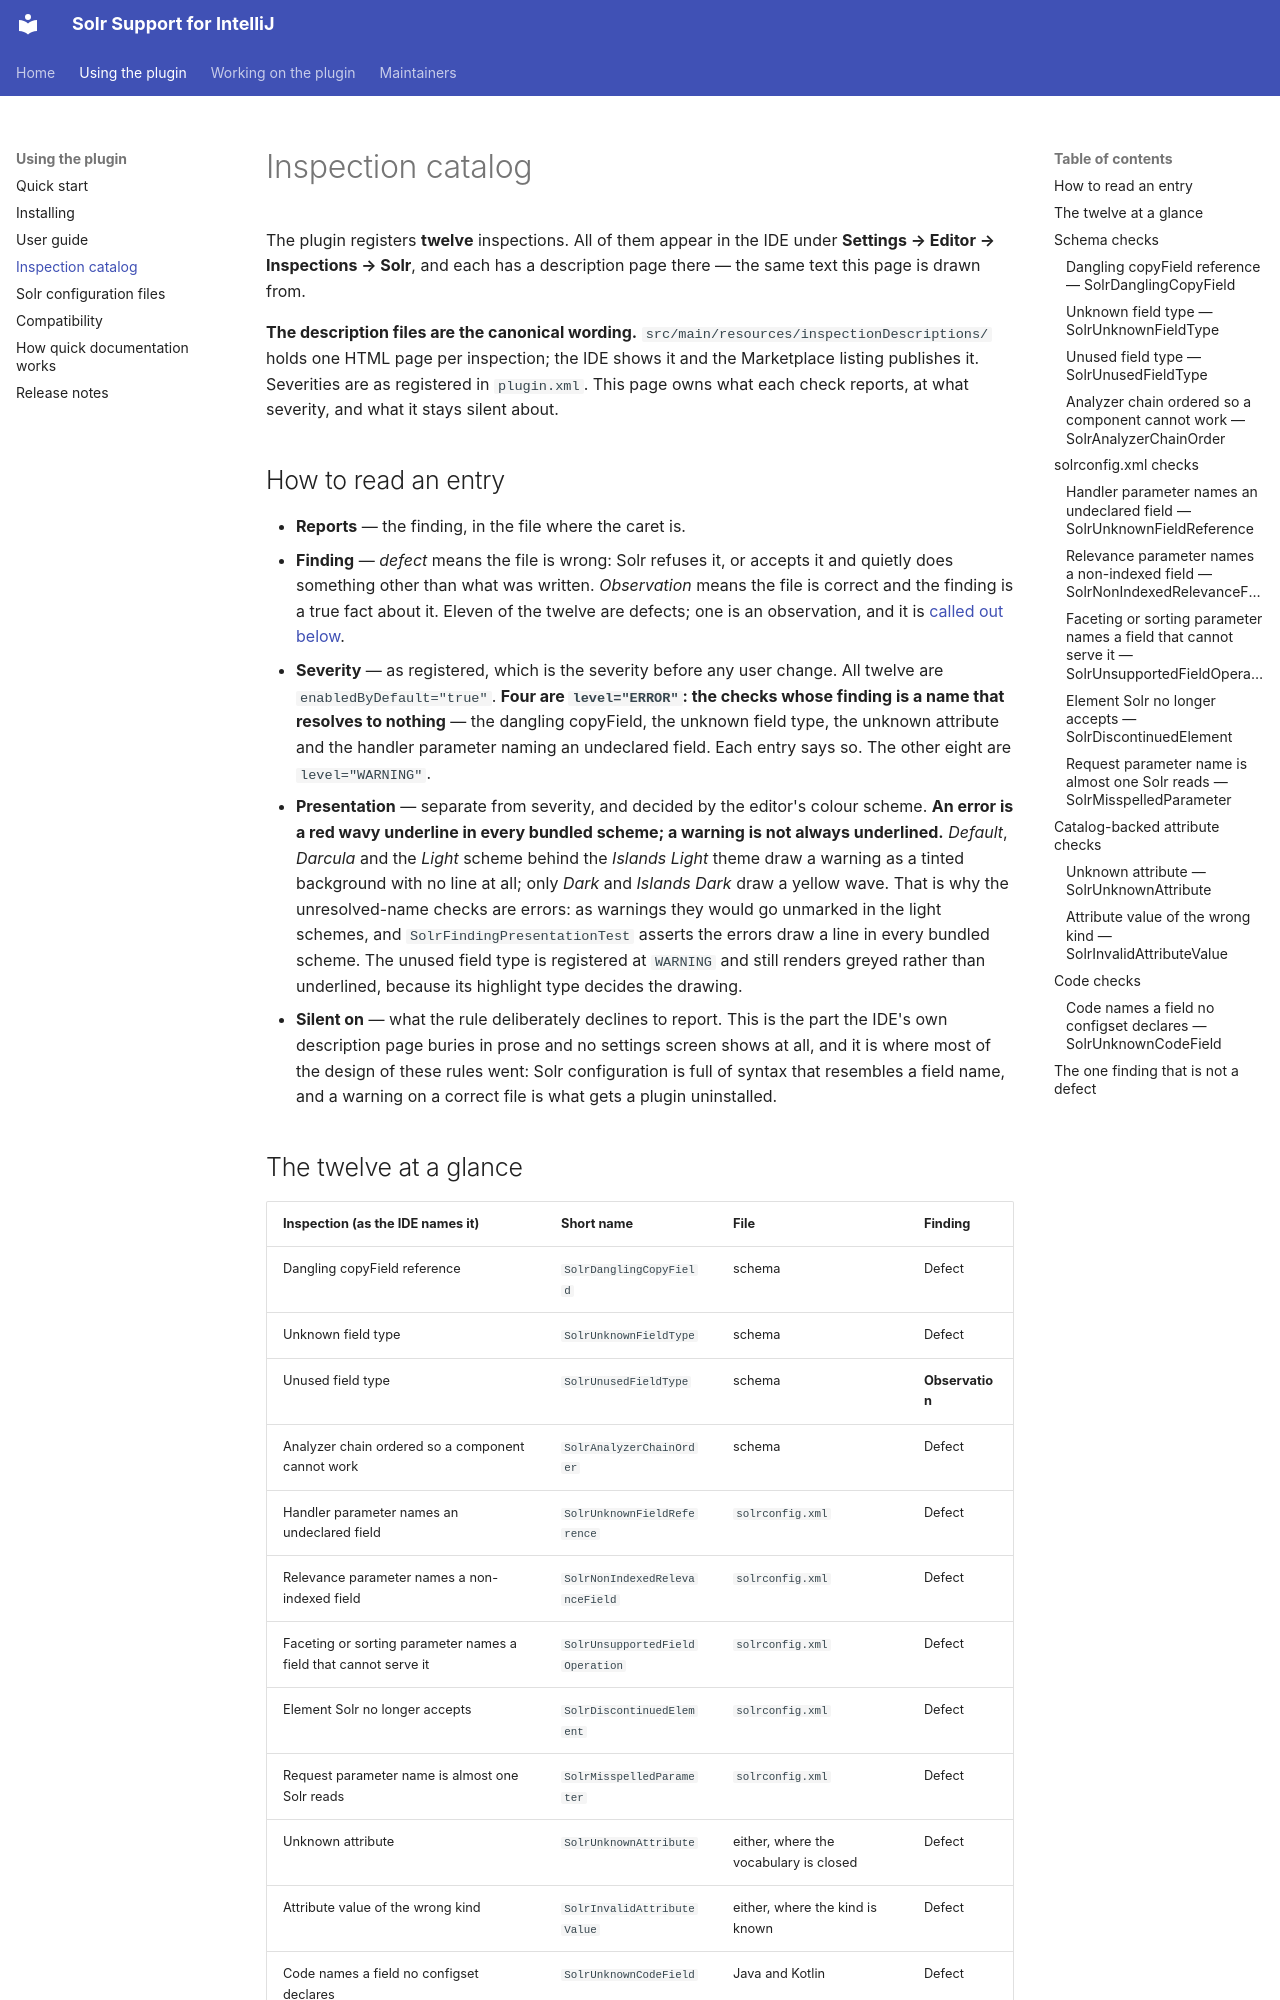

repository: adityamparikh/solr-intellij-plugin · page: inspection-catalog/index.html · generator: mkdocs

# Inspection catalog

The plugin registers **twelve** inspections. All of them appear in the IDE under
**Settings → Editor → Inspections → Solr**, and each has a description page there — the same text
this page is drawn from.

**The description files are the canonical wording.** `src/main/resources/inspectionDescriptions/`
holds one HTML page per inspection; the IDE shows it and the Marketplace listing publishes it.
Severities are as registered in `plugin.xml`. This page owns what each check reports, at what
severity, and what it stays silent about.

## How to read an entry

- **Reports** — the finding, in the file where the caret is.
- **Finding** — *defect* means the file is wrong: Solr refuses it, or accepts it and quietly does
  something other than what was written. *Observation* means the file is correct and the finding is a
  true fact about it. Eleven of the twelve are defects; one is an observation, and it is
  [called out below](#the-one-finding-that-is-not-a-defect).
- **Severity** — as registered, which is the severity before any user change. All twelve are
  `enabledByDefault="true"`. **Four are `level="ERROR"`: the checks whose finding is a name that
  resolves to nothing** — the dangling copyField, the unknown field type, the unknown attribute and
  the handler parameter naming an undeclared field. Each entry says so. The other eight are
  `level="WARNING"`.
- **Presentation** — separate from severity, and decided by the editor's colour scheme. **An error
  is a red wavy underline in every bundled scheme; a warning is not always underlined.** *Default*,
  *Darcula* and the *Light* scheme behind the *Islands Light* theme draw a warning as a tinted
  background with no line at all; only *Dark* and *Islands Dark* draw a yellow wave. That is why the
  unresolved-name checks are errors: as warnings they would go unmarked in the light schemes, and
  `SolrFindingPresentationTest` asserts the errors draw a line in every bundled scheme. The unused
  field type is registered at `WARNING` and still
  renders greyed rather than underlined, because its highlight type decides the drawing.
- **Silent on** — what the rule deliberately declines to report. This is the part the IDE's own
  description page buries in prose and no settings screen shows at all, and it is where most of the
  design of these rules went: Solr configuration is full of syntax that resembles a field name, and a
  warning on a correct file is what gets a plugin uninstalled.

## The twelve at a glance

| Inspection (as the IDE names it) | Short name | File | Finding |
|---|---|---|---|
| Dangling copyField reference | `SolrDanglingCopyField` | schema | Defect |
| Unknown field type | `SolrUnknownFieldType` | schema | Defect |
| Unused field type | `SolrUnusedFieldType` | schema | **Observation** |
| Analyzer chain ordered so a component cannot work | `SolrAnalyzerChainOrder` | schema | Defect |
| Handler parameter names an undeclared field | `SolrUnknownFieldReference` | `solrconfig.xml` | Defect |
| Relevance parameter names a non-indexed field | `SolrNonIndexedRelevanceField` | `solrconfig.xml` | Defect |
| Faceting or sorting parameter names a field that cannot serve it | `SolrUnsupportedFieldOperation` | `solrconfig.xml` | Defect |
| Element Solr no longer accepts | `SolrDiscontinuedElement` | `solrconfig.xml` | Defect |
| Request parameter name is almost one Solr reads | `SolrMisspelledParameter` | `solrconfig.xml` | Defect |
| Unknown attribute | `SolrUnknownAttribute` | either, where the vocabulary is closed | Defect |
| Attribute value of the wrong kind | `SolrInvalidAttributeValue` | either, where the kind is known | Defect |
| Code names a field no configset declares | `SolrUnknownCodeField` | Java and Kotlin | Defect |

The groups below follow the split [code organization](code-organization.md) uses — which file the
caret is in when the check fires — with one exception: the two attribute checks live in the schema
aspect's package but read the generated class catalog and fire in either file wherever the catalog
proves an element's vocabulary closed, so they get their own group. The code check is the only one
that fires outside a Solr file, and checks against every configset in the project.

---

## Schema checks

Four rules, all firing with the caret in `managed-schema.xml` (or `schema.xml`, or the legacy
`managed-schema` — the plugin asks the file's kind rather than its name).
